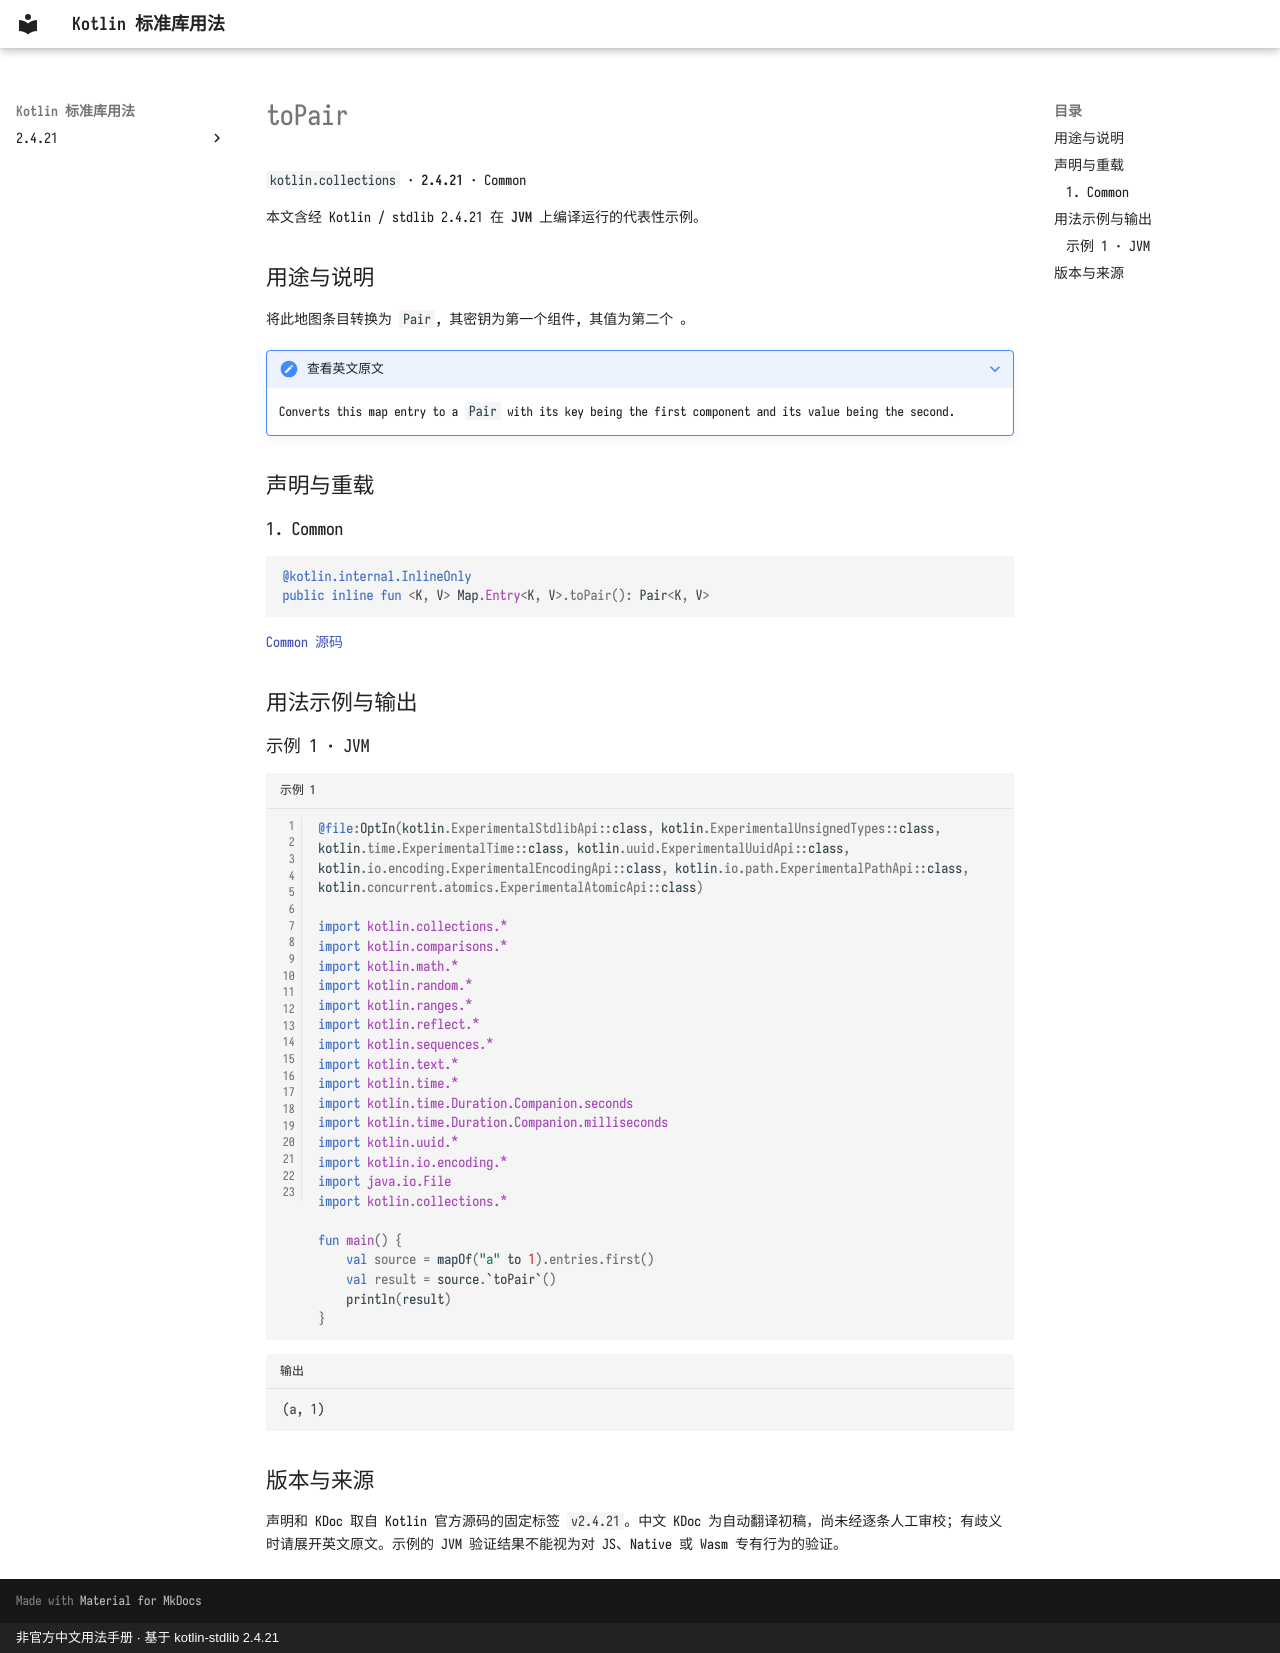

repository: oooooooko/kotlin-stdlib-docs · page: zh/api/kotlin.collections/topair--88c91135/index.html · generator: mkdocs · copyright: 非官方中文用法手册 · 基于 kotlin-stdlib 2.4.21

# toPair

`kotlin.collections` · **2.4.21** · Common

本文含经 Kotlin / stdlib 2.4.21 在 **JVM** 上编译运行的代表性示例。

## 用途与说明

将此地图条目转换为 `Pair`, 其密钥为第一个组件, 其值为第二个 。

??? note "查看英文原文"

    Converts this map entry to a `Pair` with its key being the first component and its value being the second.

## 声明与重载

### 1. Common

```kotlin
@kotlin.internal.InlineOnly
public inline fun <K, V> Map.Entry<K, V>.toPair(): Pair<K, V>
```

[Common 源码](https://github.com/JetBrains/kotlin/blob/v2.4.21/libraries/stdlib/src/kotlin/collections/Maps.kt#L327)

## 用法示例与输出

### 示例 1 · JVM

```kotlin title="示例 1" linenums="1"
@file:OptIn(kotlin.ExperimentalStdlibApi::class, kotlin.ExperimentalUnsignedTypes::class, kotlin.time.ExperimentalTime::class, kotlin.uuid.ExperimentalUuidApi::class, kotlin.io.encoding.ExperimentalEncodingApi::class, kotlin.io.path.ExperimentalPathApi::class, kotlin.concurrent.atomics.ExperimentalAtomicApi::class)

import kotlin.collections.*
import kotlin.comparisons.*
import kotlin.math.*
import kotlin.random.*
import kotlin.ranges.*
import kotlin.reflect.*
import kotlin.sequences.*
import kotlin.text.*
import kotlin.time.*
import kotlin.time.Duration.Companion.seconds
import kotlin.time.Duration.Companion.milliseconds
import kotlin.uuid.*
import kotlin.io.encoding.*
import java.io.File
import kotlin.collections.*

fun main() {
    val source = mapOf("a" to 1).entries.first()
    val result = source.`toPair`()
    println(result)
}
```

```text title="输出"
(a, 1)
```

## 版本与来源

声明和 KDoc 取自 Kotlin 官方源码的固定标签 `v2.4.21`。中文 KDoc 为自动翻译初稿，尚未经逐条人工审校；有歧义时请展开英文原文。示例的 JVM 验证结果不能视为对 JS、Native 或 Wasm 专有行为的验证。
